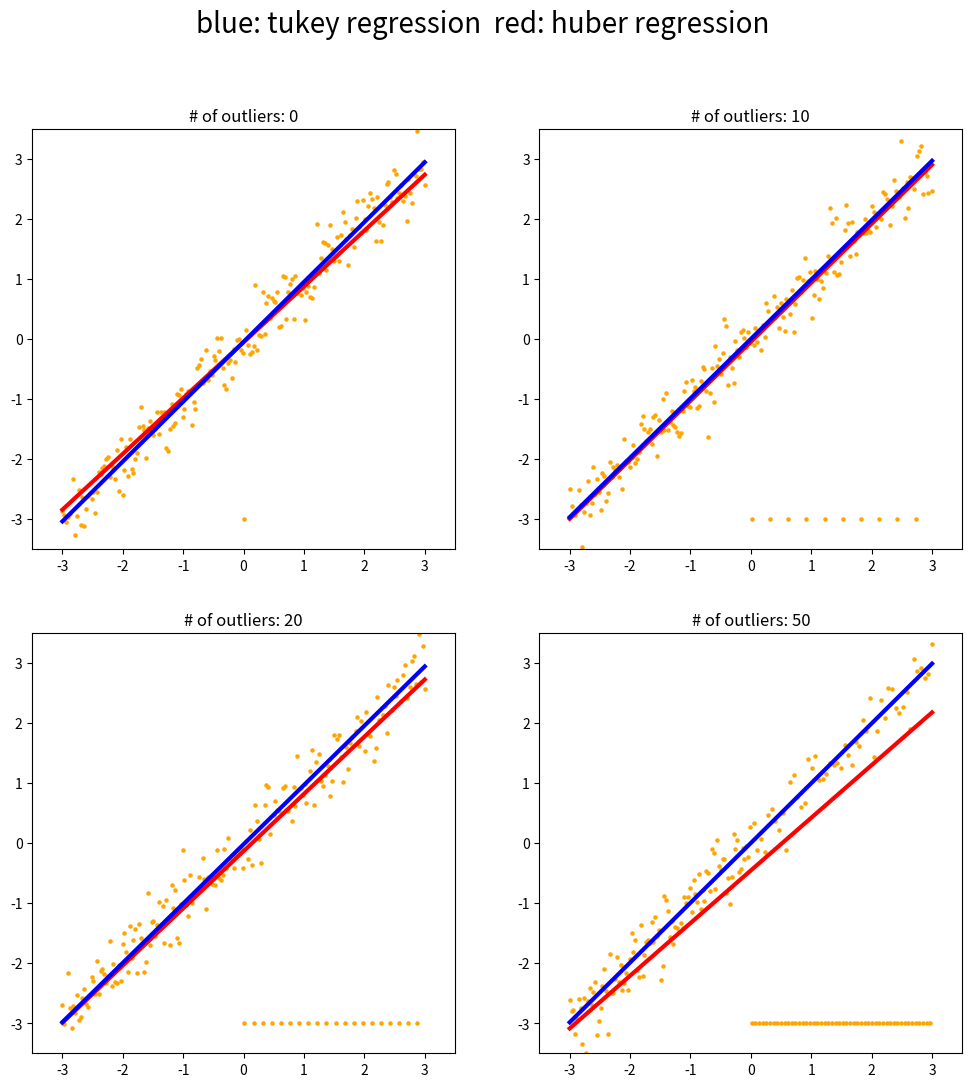

The script that saved this image:
# coding: utf-8
# 先端データ解析論第4回宿題3
# テューキー回帰

import numpy as np
import matplotlib.pyplot as plt

np.random.seed(198)

# generating sample
# true_model : y = x

# generate samples
def generate_sample(xmin, xmax, sample_size, outlier):
    x = np.linspace(start=xmin, stop=xmax, num=sample_size)
    noise = 0.3 * np.random.normal(loc=0, scale=1, size=sample_size)
    y = x + noise
    y = [y[i] if i < sample_size/2 or i%outlier!=0  else -3 for i in range(len(y))]
    return x, y

# initialization
def initailization():
    theta = np.random.randn(2,1)
    return theta

# updating
def huber_loss(x, y,theta, eta=1): 
	num = 0
	while True:
		phi = np.array([[1]*len(sample_x),theta[1]*x]).squeeze().T
		r =  (theta[0] + theta[1] * x) - y
		W = np.diag([1 if abs(i) <= eta else eta/abs(i) for i in r])
		_ = np.linalg.inv(phi.T.dot(W).dot(phi)).dot(phi.T).dot(W).dot(y)
		if np.linalg.norm(theta-_) > 0.001 and num < 1000:
			theta = _
			num += 1
		else:
			theta =_
			return(num, theta)

def tukey_loss(x, y,theta, eta=1):
	num = 0
	while True:
		phi = np.array([[1]*len(sample_x),theta[1]*x]).squeeze().T
		r =  (theta[0] + theta[1] * x) - y
		W = np.diag([((1 - i**2) / (eta**2))**2 if abs(i) <= eta else 0 for i in r])
		_ = np.linalg.inv(phi.T.dot(W).dot(phi)).dot(phi.T).dot(W).dot(y)
		if np.linalg.norm(theta-_) > 0.001 and num < 1000:
			theta = _
			num += 1
		else:
			theta =_
			return(num, theta)

def tukey_loss(x, y,theta, eta=1):
	num = 0
	while True:
		phi = np.array([[1]*len(sample_x),theta[1]*x]).squeeze().T
		r =  (theta[0] + theta[1] * x) - y
		W = np.diag([((1 - i**2) / (eta**2))**2 if abs(i) <= eta else 0 for i in r])
		_ = np.linalg.inv(phi.T.dot(W).dot(phi)).dot(phi.T).dot(W).dot(y)
		if np.linalg.norm(theta-_) > 0.001 and num < 1000:
			theta = _
			num += 1
		else:
			theta =_
			return(num, theta)

# いろいろな条件のもとでグラフ描写
fig = plt.figure(figsize=(12,12))
outlier_num = [0, 10, 20, 50]
for i, o in enumerate([100, 10, 5, 2]):
	sample_x, sample_y = generate_sample(-3, 3, 200, o)
	theta = initailization()
	huber = huber_loss(x=sample_x, y=sample_y,theta=theta, eta=1)
	tukey = tukey_loss(x=sample_x, y=sample_y,theta=theta, eta=1)
	print("huberでは{}回反復を行いました。".format(huber[0]))
	print("tukeyでは{}回反復を行いました。".format(tukey[0]))

	# visualizaion
	huber_x = np.linspace(-3, 3, 100)
	huber_y = huber[1][0] + huber[1][1]*huber_x
	tukey_x = huber_x
	tukey_y = tukey[1][0] + tukey[1][1]*huber_x
	plt.subplot(2,2,i+1)
	plt.title("# of outliers: {}".format(outlier_num[i]))
	plt.xlim(-3.5,3.5)
	plt.ylim(-3.5,3.5)
	plt.plot(huber_x, huber_y, c="red", linewidth=3)
	plt.plot(tukey_x, tukey_y, c="blue", linewidth=3)
	plt.scatter(sample_x, sample_y,c="orange", s=5)
fig.suptitle("blue: tukey regression  red: huber regression",fontsize=20)
plt.savefig("result_0514.png")
plt.show()